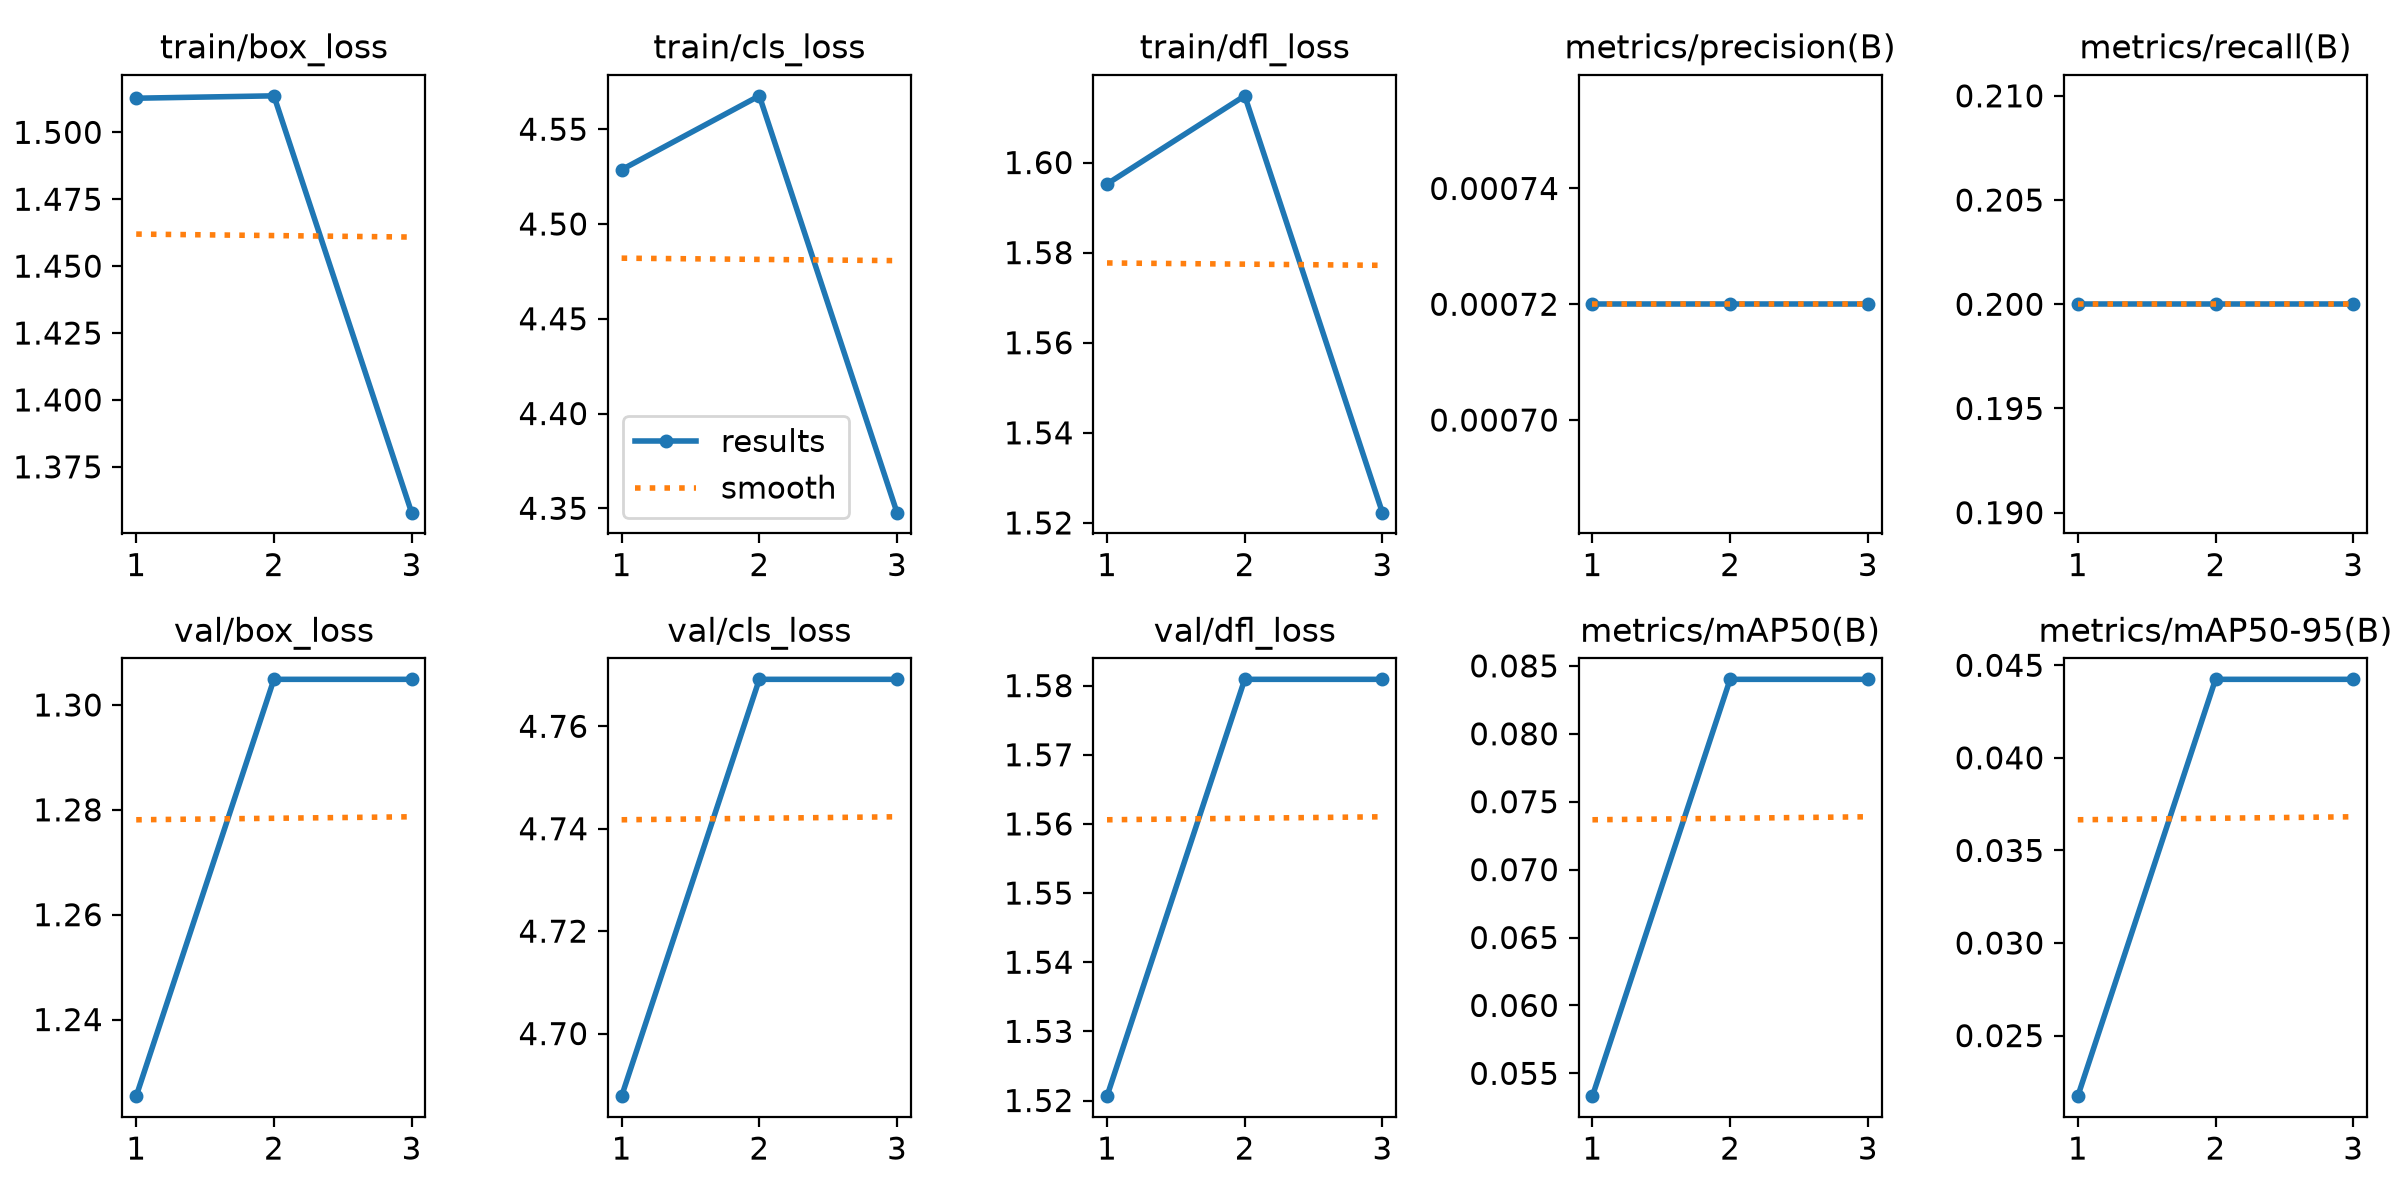

The data file committed next to this chart (first rows):
epoch, time, train/box_loss, train/cls_loss, train/dfl_loss, metrics/precision(B), metrics/recall(B), metrics/mAP50(B), metrics/mAP50-95(B), val/box_loss, val/cls_loss, val/dfl_loss, lr/pg0, lr/pg1, lr/pg2
1, 25.85, 1.513, 4.529, 1.595, 0.00072, 0.2, 0.05332, 0.02173, 1.225, 4.688, 1.521, 0.002, 0.002, 0.062
2, 50.06, 1.514, 4.568, 1.615, 0.00072, 0.2, 0.08401, 0.04424, 1.305, 4.769, 1.581, 0.003015, 0.003015, 0.01302
3, 78.54, 1.358, 4.348, 1.522, 0.00072, 0.2, 0.08401, 0.04424, 1.305, 4.769, 1.581, 0.0017, 0.0017, 0.0017
